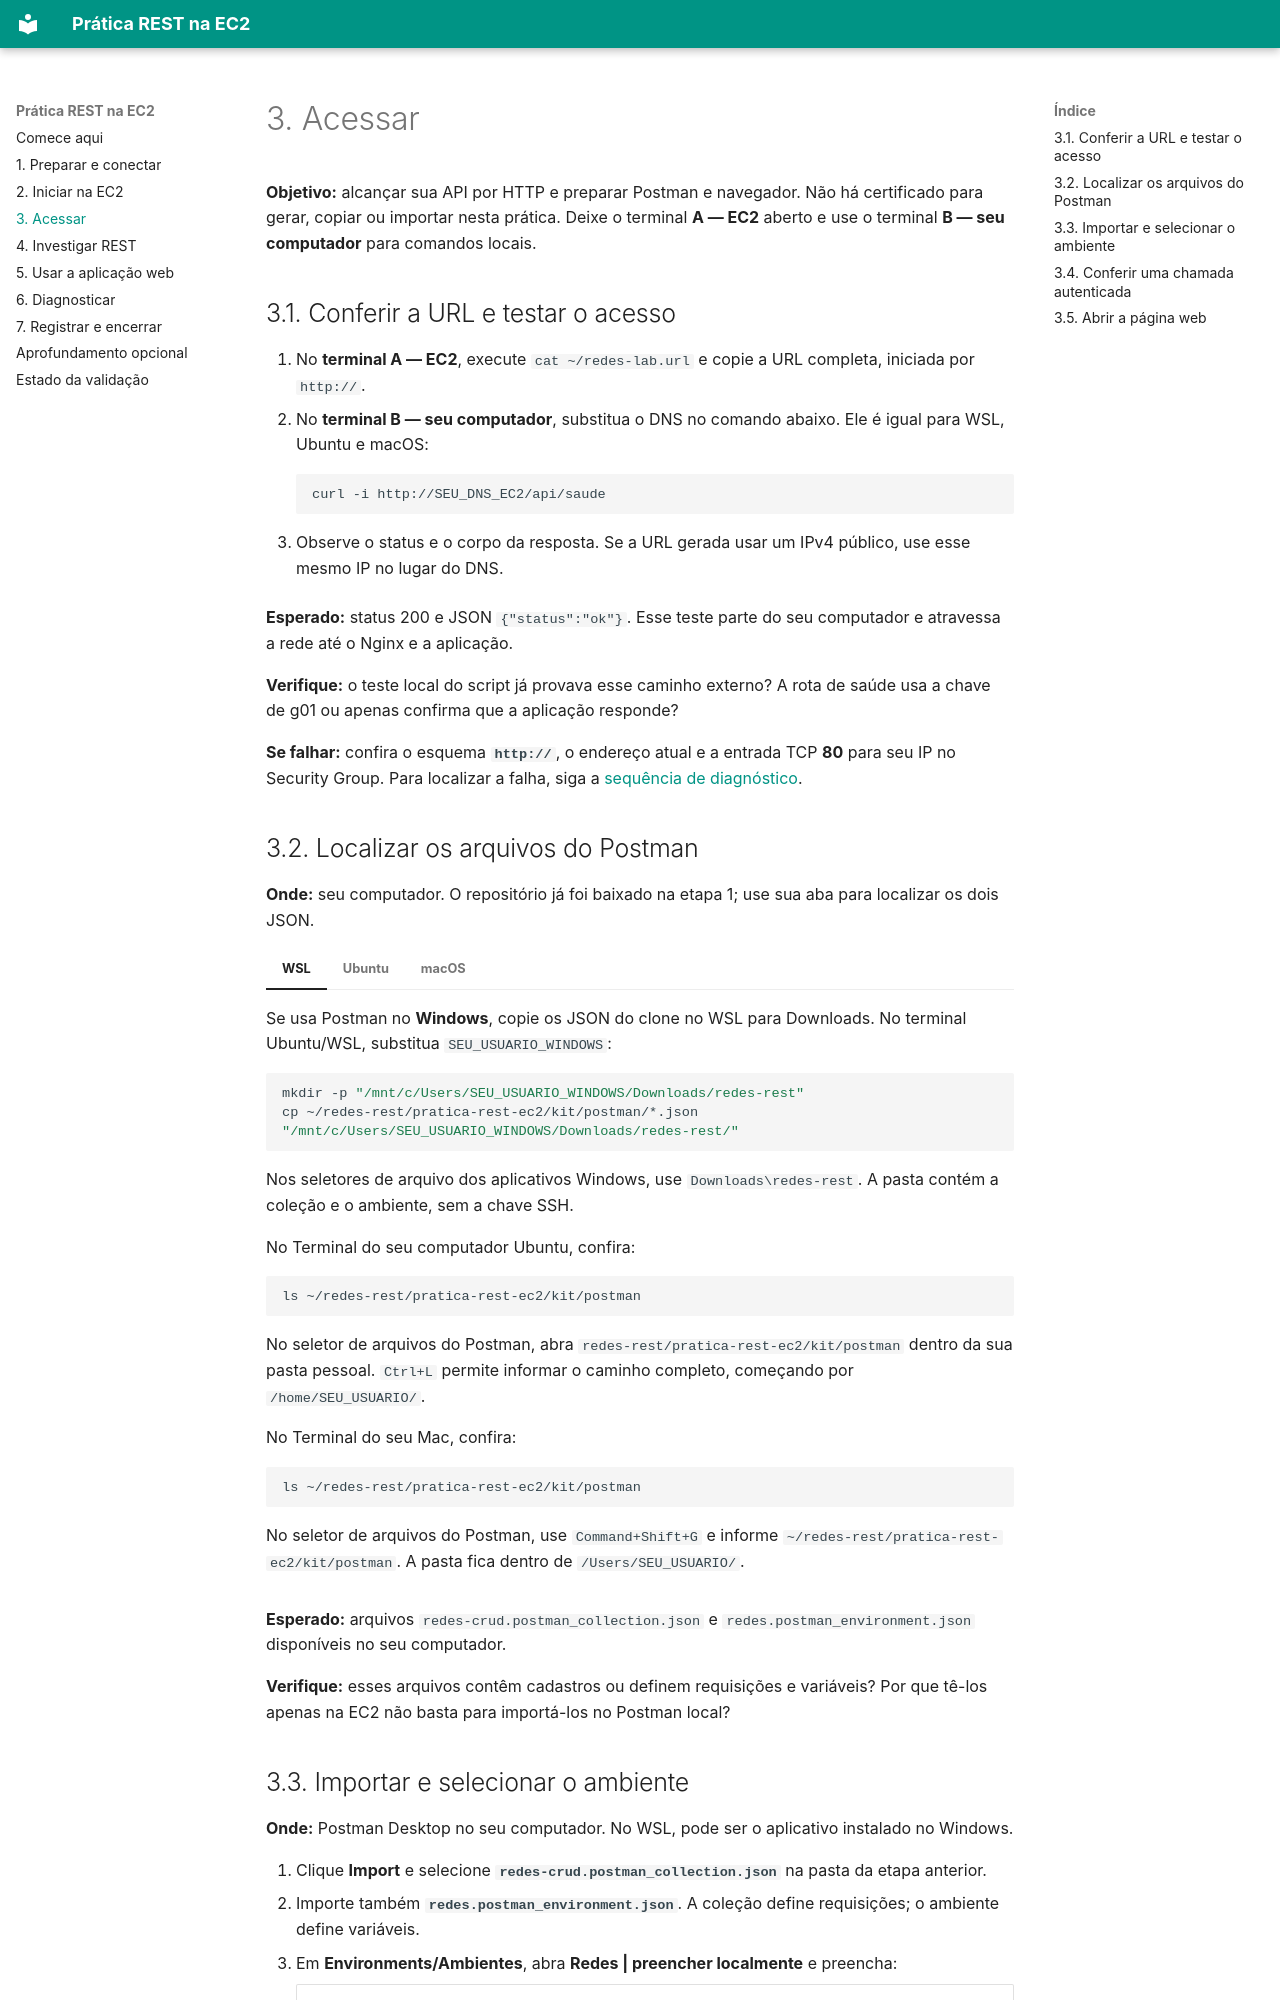

repository: rafaelrezo/pratica-rest-ec2 · page: 03-acessar/index.html · generator: mkdocs

# 3. Acessar

**Objetivo:** alcançar sua API por HTTP e preparar Postman e navegador. Não há certificado para gerar, copiar ou importar nesta prática. Deixe o terminal **A — EC2** aberto e use o terminal **B — seu computador** para comandos locais.

## 3.1. Conferir a URL e testar o acesso

1. No **terminal A — EC2**, execute `cat ~/redes-lab.url` e copie a URL completa, iniciada por `http://`.
2. No **terminal B — seu computador**, substitua o DNS no comando abaixo. Ele é igual para WSL, Ubuntu e macOS:

    ```bash
    curl -i http://SEU_DNS_EC2/api/saude
    ```

3. Observe o status e o corpo da resposta. Se a URL gerada usar um IPv4 público, use esse mesmo IP no lugar do DNS.

**Esperado:** status 200 e JSON `{"status":"ok"}`. Esse teste parte do seu computador e atravessa a rede até o Nginx e a aplicação.

**Verifique:** o teste local do script já provava esse caminho externo? A rota de saúde usa a chave de g01 ou apenas confirma que a aplicação responde?

**Se falhar:** confira o esquema **`http://`**, o endereço atual e a entrada TCP **80** para seu IP no Security Group. Para localizar a falha, siga a [sequência de diagnóstico](06-diagnosticar.md#62-conferir-o-caminho-antes-das-operacoes-rest).

## 3.2. Localizar os arquivos do Postman

**Onde:** seu computador. O repositório já foi baixado na etapa 1; use sua aba para localizar os dois JSON.

=== "WSL"

    Se usa Postman no **Windows**, copie os JSON do clone no WSL para Downloads. No terminal Ubuntu/WSL, substitua `SEU_USUARIO_WINDOWS`:

    ```bash
    mkdir -p "/mnt/c/Users/SEU_USUARIO_WINDOWS/Downloads/redes-rest"
    cp ~/redes-rest/pratica-rest-ec2/kit/postman/*.json "/mnt/c/Users/SEU_USUARIO_WINDOWS/Downloads/redes-rest/"
    ```

    Nos seletores de arquivo dos aplicativos Windows, use `Downloads\redes-rest`. A pasta contém a coleção e o ambiente, sem a chave SSH.

=== "Ubuntu"

    No Terminal do seu computador Ubuntu, confira:

    ```bash
    ls ~/redes-rest/pratica-rest-ec2/kit/postman
    ```

    No seletor de arquivos do Postman, abra `redes-rest/pratica-rest-ec2/kit/postman` dentro da sua pasta pessoal. `Ctrl+L` permite informar o caminho completo, começando por `/home/SEU_USUARIO/`.

=== "macOS"

    No Terminal do seu Mac, confira:

    ```bash
    ls ~/redes-rest/pratica-rest-ec2/kit/postman
    ```

    No seletor de arquivos do Postman, use `Command+Shift+G` e informe `~/redes-rest/pratica-rest-ec2/kit/postman`. A pasta fica dentro de `/Users/SEU_USUARIO/`.

**Esperado:** arquivos `redes-crud.postman_collection.json` e `redes.postman_environment.json` disponíveis no seu computador.

**Verifique:** esses arquivos contêm cadastros ou definem requisições e variáveis? Por que tê-los apenas na EC2 não basta para importá-los no Postman local?
